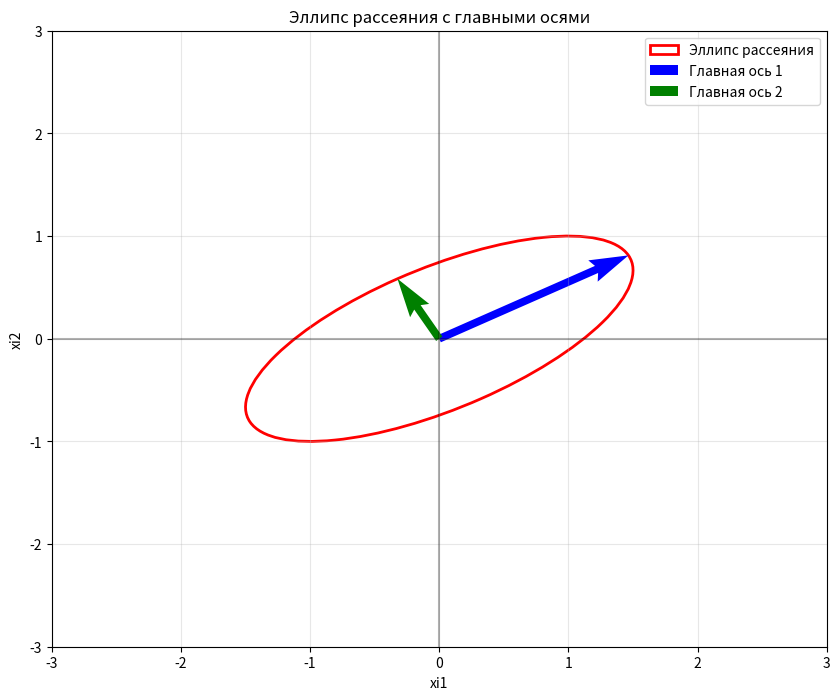
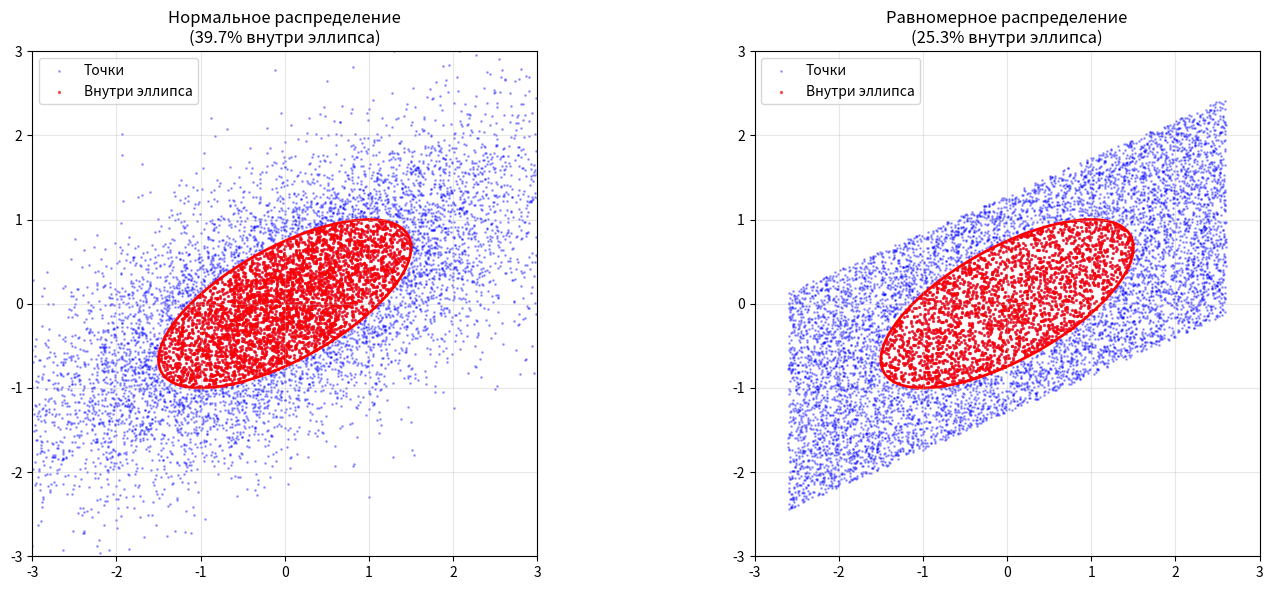

Source code (Python) for these figures, in order:
import numpy as np
import matplotlib.pyplot as plt
from scipy.stats import chi2


Sigma = np.array([[2.25, 1.0],
                  [1.0, 1.0]])

rho = Sigma[0, 1] / np.sqrt(Sigma[0, 0] * Sigma[1, 1])

print(f"Коэффициент корреляции: {rho:.4f}")

eigenvals, eigenvecs = np.linalg.eig(Sigma)

lambda1, lambda2 = eigenvals
u1, u2 = eigenvecs.T

print("Уравнения для главных компонент:")
print(f"PC1 = {u1[0]:.4f}·xi1 + {u1[1]:.4f}·xi2")
print(f"PC2 = {u2[0]:.4f}·xi1 + {u2[1]:.4f}·xi2")


def plot_ellipse(eigvals, eigvecs, ax, n_std=1.0, **kwargs):
    mean = np.zeros(2)

    vx, vy = eigvecs[:, 0][0], eigvecs[:, 0][1]
    theta = np.arctan2(vy, vx)

    width, height = 2 * n_std * np.sqrt(eigvals)

    ellipse = plt.matplotlib.patches.Ellipse(
        xy=mean, width=width, height=height,
        angle=np.degrees(theta), **kwargs
    )
    ax.add_patch(ellipse)

    return width / 2, height / 2, theta


fig, ax = plt.subplots(figsize=(10, 8))

semi_major, semi_minor, theta = plot_ellipse(eigenvals, eigenvecs, ax, n_std=1.0,
                                             edgecolor='red', facecolor='none',
                                             linewidth=2, label='Эллипс рассеяния')

origin = np.zeros(2)
ax.quiver(*origin, *u1 * np.sqrt(lambda1), color='blue', scale=1,
          scale_units='xy', angles='xy', width=0.01, label='Главная ось 1')
ax.quiver(*origin, *u2 * np.sqrt(lambda2), color='green', scale=1,
          scale_units='xy', angles='xy', width=0.01, label='Главная ось 2')

ax.set_xlim(-3, 3)
ax.set_ylim(-3, 3)
ax.grid(True, alpha=0.3)
ax.axhline(y=0, color='k', linestyle='-', alpha=0.3)
ax.axvline(x=0, color='k', linestyle='-', alpha=0.3)
ax.set_xlabel('xi1')
ax.set_ylabel('xi2')
ax.set_title('Эллипс рассеяния с главными осями')
ax.legend()
plt.show()

n_samples = 10000

X_normal =  np.random.multivariate_normal([0, 0], Sigma, n_samples)

Sigma_inv = np.linalg.inv(Sigma)
mahalanobis_sq_normal = np.sum(X_normal @ Sigma_inv * X_normal, axis=1)

inside_normal = np.sum(mahalanobis_sq_normal <= 1.0)
prop_inside_normal = inside_normal / n_samples
expected_prop = chi2.cdf(1.0, df=2)

print("Нормальное распределение:")
print(f"Ожидаемая доля внутри эллипса: {expected_prop:.4f}")
print(f"Доля внутри эллипса: {prop_inside_normal:.4f}")
print(f"Разница: {prop_inside_normal - expected_prop:.4f}")
print()

n_uniform = np.random.uniform(-np.sqrt(3), np.sqrt(3), (n_samples, 2))

L = np.linalg.cholesky(Sigma)
X_nonnormal = n_uniform @ L.T

mahalanobis_sq_nonnormal = np.sum(X_nonnormal @ Sigma_inv * X_nonnormal, axis=1)

inside_nonnormal = np.sum(mahalanobis_sq_nonnormal <= 1.0)
prop_inside_nonnormal = inside_nonnormal / n_samples

print("Ненормальное распределение (равномерное):")
print(f"Ожидаемая доля внутри эллипса: {expected_prop:.4f}")
print(f"Наблюдаемая доля внутри эллипса: {prop_inside_nonnormal:.4f}")
print(f"Разница: {prop_inside_nonnormal - expected_prop:.4f}")
print()

fig, (ax1, ax2) = plt.subplots(1, 2, figsize=(15, 6))

ax1.scatter(X_normal[:, 0], X_normal[:, 1], alpha=0.3, s=1, color='blue', label='Точки')
inside_mask_normal = mahalanobis_sq_normal <= 1.0
ax1.scatter(X_normal[inside_mask_normal, 0], X_normal[inside_mask_normal, 1],
            alpha=0.6, s=2, color='red', label='Внутри эллипса')
plot_ellipse(eigenvals, eigenvecs, ax1, n_std=1.0, edgecolor='red', facecolor='none', linewidth=2)
ax1.set_xlim(-3, 3)
ax1.set_ylim(-3, 3)
ax1.set_aspect('equal')
ax1.grid(True, alpha=0.3)
ax1.set_title(f'Нормальное распределение\n({prop_inside_normal * 100:.1f}% внутри эллипса)')
ax1.legend()

ax2.scatter(X_nonnormal[:, 0], X_nonnormal[:, 1], alpha=0.3, s=1, color='blue', label='Точки')
inside_mask_nonnormal = mahalanobis_sq_nonnormal <= 1.0
ax2.scatter(X_nonnormal[inside_mask_nonnormal, 0], X_nonnormal[inside_mask_nonnormal, 1],
            alpha=0.6, s=2, color='red', label='Внутри эллипса')
plot_ellipse(eigenvals, eigenvecs, ax2, n_std=1.0, edgecolor='red', facecolor='none', linewidth=2)
ax2.set_xlim(-3, 3)
ax2.set_ylim(-3, 3)
ax2.set_aspect('equal')
ax2.grid(True, alpha=0.3)
ax2.set_title(f'Равномерное распределение\n({prop_inside_nonnormal * 100:.1f}% внутри эллипса)')
ax2.legend()

plt.tight_layout()
plt.show()
